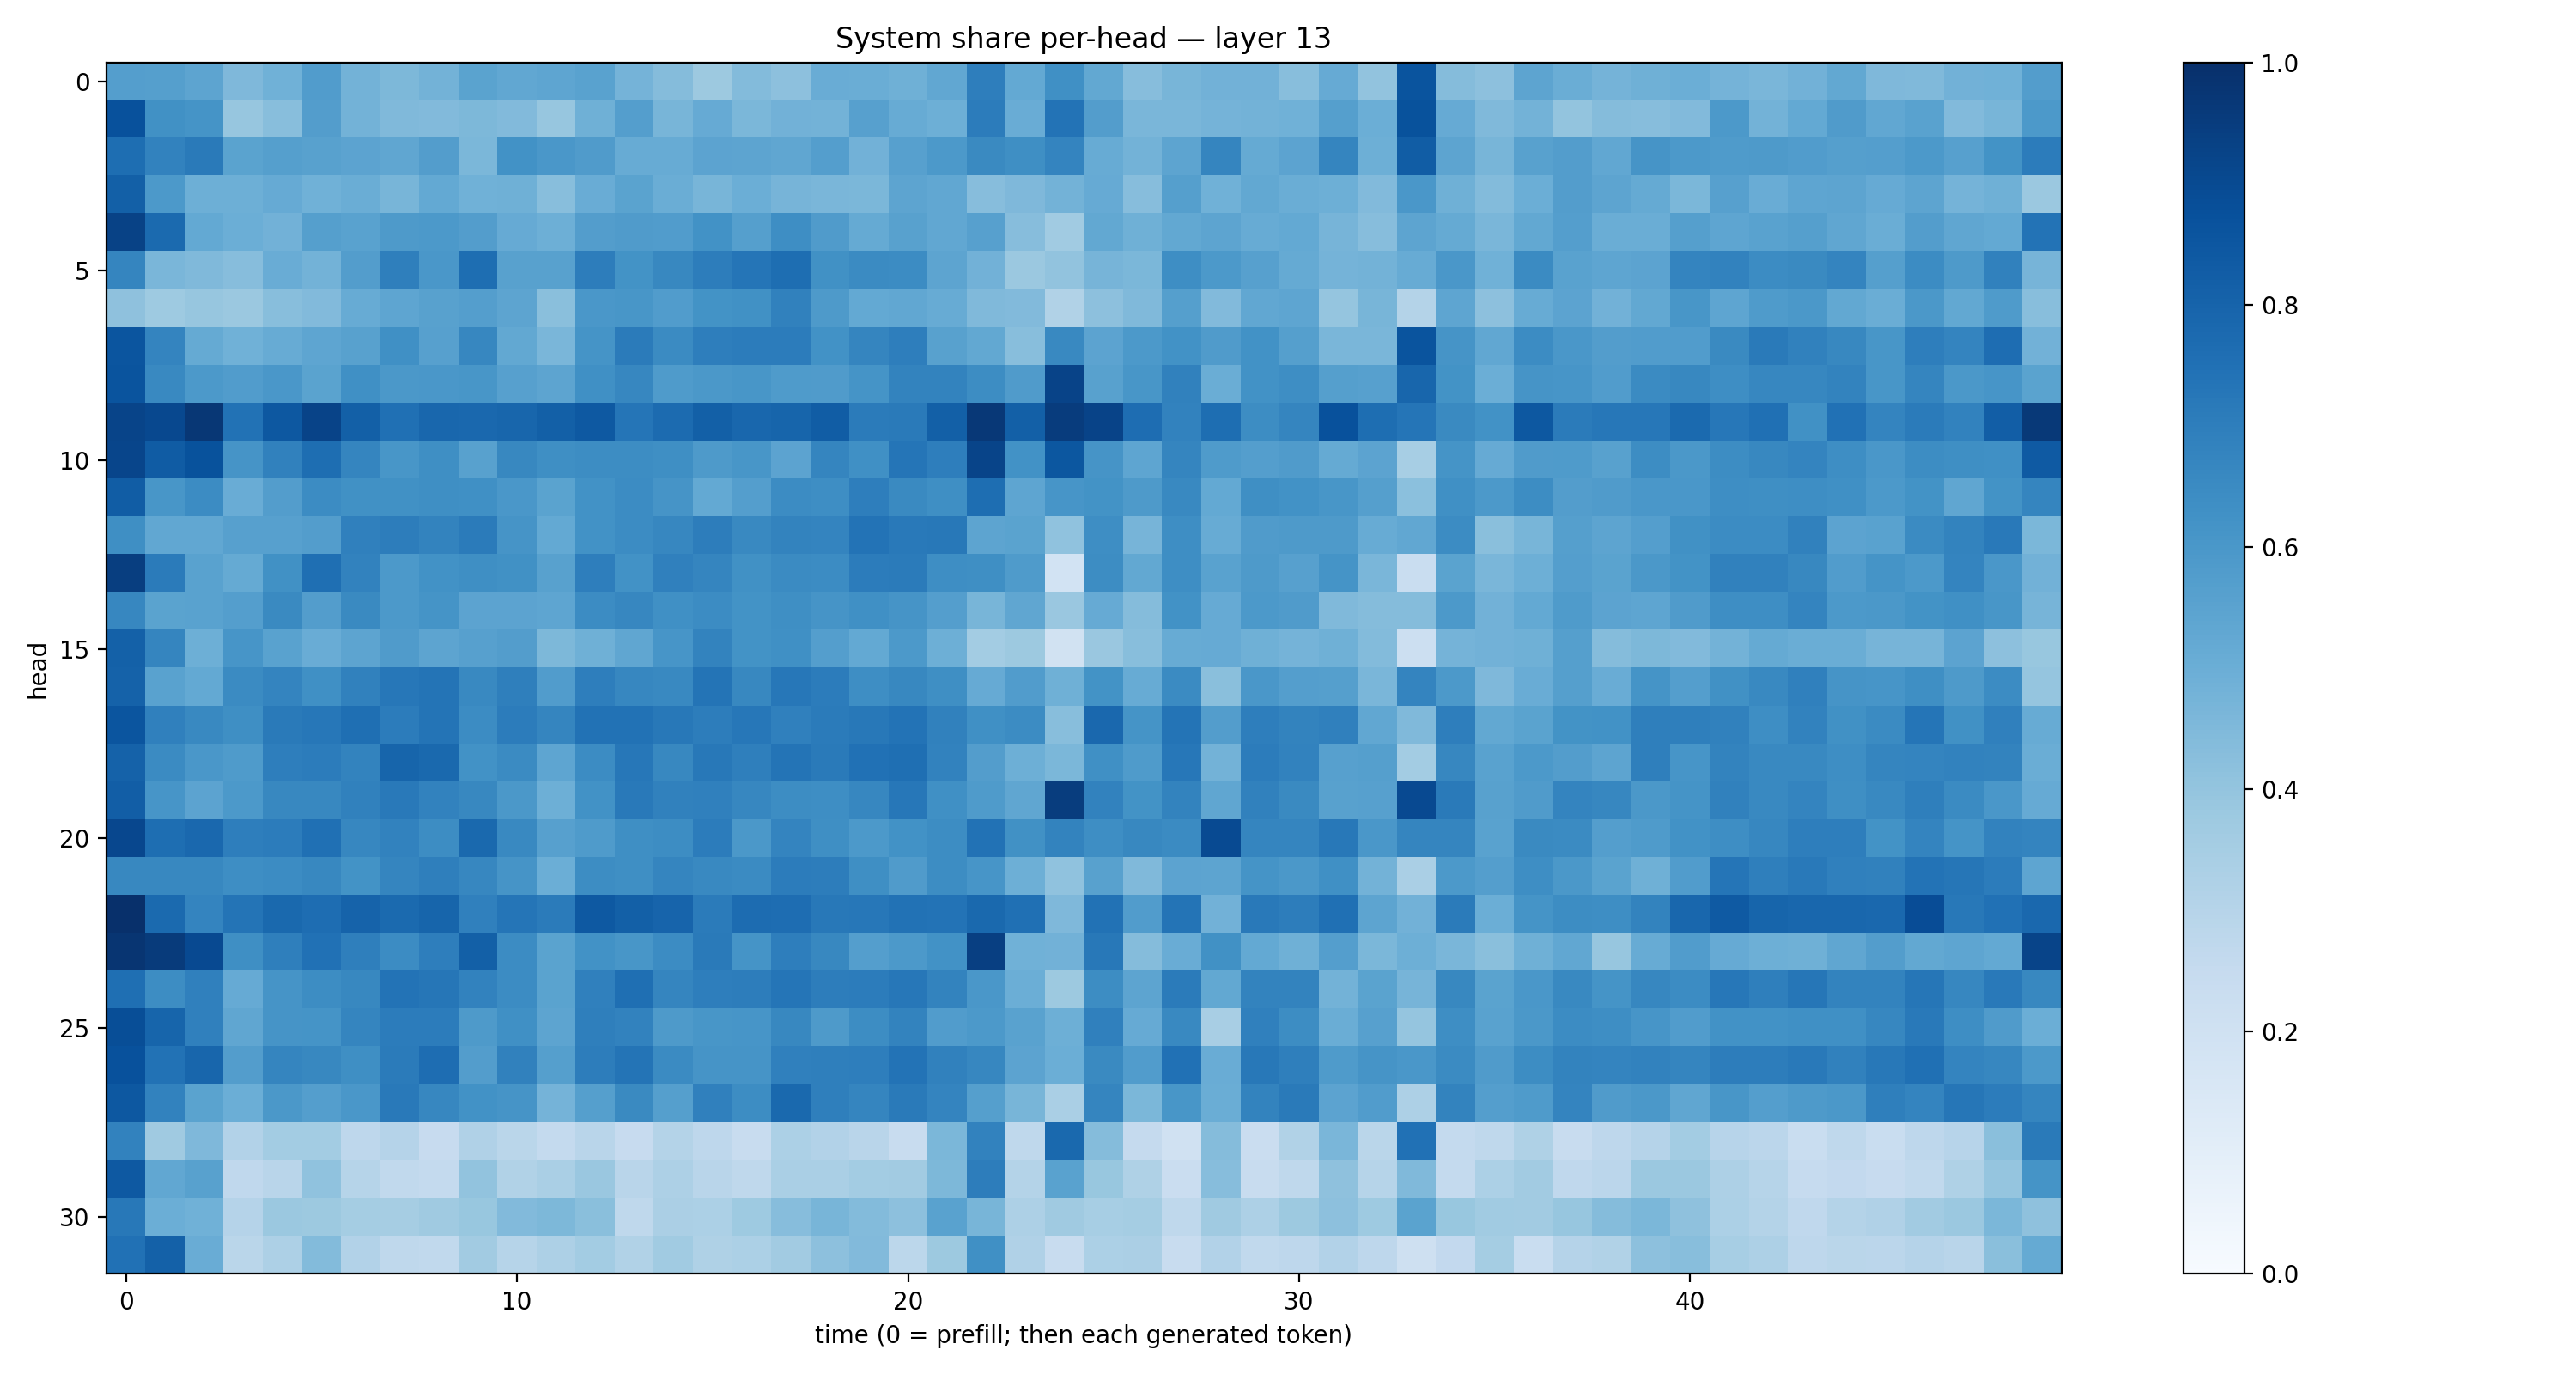

Data behind this chart, as committed beside it:
0.5667297, 0.56386495, 0.54175687, 0.4530846, 0.48733124, 0.5751082, 0.47837144, 0.45632195, 0.47758663, 0.54924196, 0.53089577, 0.536446, 0.5508246, 0.4759707, 0.43712574, 0.37855223, 0.43903026, 0.41665736, 0.50668305, 0.5017984, 0.4914623, 0.5305003, 0.6964139, 0.52276176
0.8712, 0.6269, 0.6154, 0.3924, 0.4296, 0.5739, 0.4772, 0.4473, 0.4441, 0.4563, 0.4446, 0.3922, 0.4907, 0.5699, 0.4673, 0.5152, 0.4589, 0.481, 0.4782, 0.5597, 0.5115, 0.4956, 0.7049, 0.5076
0.7594, 0.6828, 0.7113, 0.5506, 0.5632, 0.5549, 0.5454, 0.5325, 0.571, 0.4571, 0.6241, 0.6014, 0.5793, 0.5087, 0.51, 0.5455, 0.5422, 0.5314, 0.5683, 0.4829, 0.5622, 0.592, 0.6529, 0.6328
0.815, 0.5917, 0.4956, 0.4951, 0.5143, 0.4858, 0.5011, 0.4667, 0.5233, 0.4859, 0.4898, 0.4273, 0.5069, 0.5492, 0.5023, 0.4677, 0.4982, 0.472, 0.4636, 0.4578, 0.5416, 0.5287, 0.4306, 0.4496
0.9264, 0.7761, 0.5208, 0.5, 0.484, 0.5647, 0.5511, 0.5868, 0.5927, 0.5707, 0.5155, 0.4933, 0.5717, 0.5792, 0.5749, 0.6229, 0.5663, 0.638, 0.5788, 0.5176, 0.5556, 0.5276, 0.562, 0.4309
0.6695, 0.461, 0.449, 0.4326, 0.5063, 0.4803, 0.5712, 0.693, 0.5987, 0.7597, 0.5569, 0.5554, 0.7014, 0.6195, 0.6614, 0.6996, 0.7337, 0.7595, 0.625, 0.6492, 0.645, 0.5428, 0.4834, 0.38
0.4136, 0.3729, 0.3919, 0.3802, 0.4265, 0.4416, 0.5107, 0.536, 0.5561, 0.5683, 0.5391, 0.4222, 0.5994, 0.6053, 0.5745, 0.6202, 0.6262, 0.6852, 0.5873, 0.5212, 0.5296, 0.5095, 0.446, 0.4421
0.8563, 0.6731, 0.5178, 0.4869, 0.5086, 0.5385, 0.5562, 0.6296, 0.562, 0.6651, 0.5238, 0.4641, 0.6151, 0.7087, 0.6489, 0.6963, 0.7059, 0.7063, 0.6227, 0.6705, 0.6958, 0.5557, 0.5273, 0.4278
0.8616, 0.6595, 0.5931, 0.5776, 0.598, 0.5499, 0.6298, 0.5966, 0.6005, 0.6032, 0.5606, 0.5394, 0.6323, 0.6666, 0.584, 0.5972, 0.6049, 0.5854, 0.5799, 0.6171, 0.6786, 0.6769, 0.6417, 0.5796
0.9186, 0.9034, 0.9711, 0.7445, 0.8459, 0.9233, 0.8127, 0.7511, 0.7852, 0.7813, 0.7917, 0.8151, 0.8422, 0.7314, 0.773, 0.8138, 0.7882, 0.793, 0.8255, 0.7086, 0.7129, 0.8158, 0.9668, 0.8154
0.9172, 0.8308, 0.8677, 0.6131, 0.6851, 0.7592, 0.6681, 0.6016, 0.6338, 0.5574, 0.6612, 0.6329, 0.6442, 0.6437, 0.6343, 0.5878, 0.605, 0.5463, 0.6713, 0.6294, 0.7314, 0.6959, 0.9211, 0.622
0.828, 0.6027, 0.6452, 0.5067, 0.5712, 0.6465, 0.6273, 0.6251, 0.6362, 0.6299, 0.6013, 0.5484, 0.6212, 0.6461, 0.6122, 0.5207, 0.5683, 0.645, 0.6386, 0.6988, 0.6561, 0.6353, 0.7587, 0.538
0.6347, 0.5275, 0.5293, 0.5614, 0.5609, 0.5706, 0.6904, 0.7023, 0.6786, 0.71, 0.6114, 0.521, 0.6213, 0.6459, 0.6652, 0.7009, 0.657, 0.6784, 0.6751, 0.7418, 0.7159, 0.7212, 0.5402, 0.55
0.9417, 0.7108, 0.5517, 0.5176, 0.6282, 0.7554, 0.6803, 0.5921, 0.6239, 0.634, 0.6264, 0.5557, 0.6976, 0.6242, 0.6886, 0.6702, 0.6266, 0.6515, 0.6448, 0.7045, 0.7084, 0.6385, 0.6351, 0.5829
0.6672, 0.5501, 0.5539, 0.5682, 0.6562, 0.5709, 0.6531, 0.5904, 0.6169, 0.5449, 0.5464, 0.5367, 0.647, 0.6667, 0.6292, 0.6455, 0.6183, 0.6352, 0.6117, 0.6296, 0.6105, 0.5698, 0.4654, 0.5327
0.8106, 0.6689, 0.4941, 0.6089, 0.5547, 0.5069, 0.5393, 0.5798, 0.5403, 0.561, 0.5706, 0.4564, 0.4904, 0.5314, 0.6092, 0.6792, 0.6181, 0.6322, 0.5698, 0.5197, 0.5907, 0.4926, 0.3591, 0.3759
0.8074, 0.5522, 0.5197, 0.6511, 0.6756, 0.6328, 0.6844, 0.7232, 0.7376, 0.6577, 0.6949, 0.5764, 0.6966, 0.6663, 0.6582, 0.7355, 0.664, 0.7247, 0.7036, 0.6388, 0.664, 0.6347, 0.5137, 0.5775
0.8563, 0.6881, 0.6568, 0.6352, 0.7132, 0.7255, 0.756, 0.7066, 0.7346, 0.6472, 0.7052, 0.6691, 0.7441, 0.7454, 0.7191, 0.702, 0.7262, 0.6913, 0.708, 0.7199, 0.7397, 0.6858, 0.6327, 0.6468
0.8056, 0.6505, 0.6003, 0.5835, 0.6966, 0.705, 0.6781, 0.7968, 0.7808, 0.6214, 0.6523, 0.5366, 0.6464, 0.7241, 0.6614, 0.7199, 0.6951, 0.7349, 0.7134, 0.7498, 0.7546, 0.6809, 0.5724, 0.4931
0.8234, 0.6065, 0.5464, 0.5937, 0.6602, 0.6624, 0.685, 0.7155, 0.6823, 0.6603, 0.5939, 0.4954, 0.6227, 0.7166, 0.686, 0.6896, 0.6656, 0.6426, 0.6375, 0.666, 0.7241, 0.6309, 0.5831, 0.533
0.9069, 0.7584, 0.7832, 0.6968, 0.7066, 0.7515, 0.6668, 0.6817, 0.6438, 0.7775, 0.6573, 0.5591, 0.5834, 0.6354, 0.6413, 0.704, 0.5945, 0.6751, 0.6337, 0.5911, 0.624, 0.6435, 0.7459, 0.6279
0.6637, 0.6618, 0.6631, 0.6373, 0.6461, 0.6636, 0.6198, 0.67, 0.6938, 0.6675, 0.6111, 0.4975, 0.6422, 0.6361, 0.6702, 0.6588, 0.6486, 0.706, 0.702, 0.6349, 0.5804, 0.6441, 0.6073, 0.4929
0.997, 0.7735, 0.6732, 0.7361, 0.7791, 0.7644, 0.8011, 0.7755, 0.7954, 0.691, 0.7319, 0.709, 0.8436, 0.8136, 0.7997, 0.7099, 0.7666, 0.7647, 0.721, 0.7243, 0.744, 0.7414, 0.7811, 0.7524
0.9792, 0.9552, 0.8992, 0.6335, 0.6923, 0.75, 0.6949, 0.6472, 0.6976, 0.8133, 0.6477, 0.5507, 0.6218, 0.6037, 0.645, 0.7128, 0.6156, 0.6978, 0.6607, 0.5694, 0.592, 0.6212, 0.9407, 0.4869
0.7553, 0.6432, 0.6892, 0.5154, 0.6116, 0.643, 0.6622, 0.7401, 0.7299, 0.6831, 0.6471, 0.5486, 0.6896, 0.7543, 0.6718, 0.6985, 0.6995, 0.7322, 0.6996, 0.7057, 0.7238, 0.6794, 0.6008, 0.4993
0.8832, 0.7967, 0.6886, 0.5335, 0.6094, 0.617, 0.6709, 0.7063, 0.7053, 0.5895, 0.6312, 0.5391, 0.6943, 0.6834, 0.5882, 0.6037, 0.6088, 0.6627, 0.586, 0.6442, 0.6787, 0.5772, 0.5915, 0.5511
0.872, 0.7454, 0.7894, 0.5704, 0.6691, 0.6638, 0.6356, 0.7078, 0.7637, 0.573, 0.6863, 0.5628, 0.6992, 0.7347, 0.6511, 0.6115, 0.612, 0.6886, 0.6927, 0.6988, 0.7416, 0.6857, 0.666, 0.5439
0.8472, 0.6799, 0.5488, 0.4987, 0.594, 0.5687, 0.5979, 0.7171, 0.6651, 0.6232, 0.6115, 0.4738, 0.5628, 0.6543, 0.5634, 0.6906, 0.6427, 0.7809, 0.6944, 0.6686, 0.7133, 0.6744, 0.5653, 0.4679
0.6799, 0.3675, 0.4503, 0.311, 0.358, 0.3589, 0.2762, 0.3039, 0.2461, 0.3198, 0.2865, 0.2547, 0.2897, 0.2437, 0.3054, 0.2761, 0.2414, 0.3291, 0.309, 0.292, 0.2412, 0.4607, 0.6807, 0.2705
0.8406, 0.5306, 0.5565, 0.2673, 0.2902, 0.4098, 0.2987, 0.2652, 0.2541, 0.4058, 0.3133, 0.3365, 0.3851, 0.2917, 0.3252, 0.2908, 0.2709, 0.3382, 0.3377, 0.3574, 0.3596, 0.456, 0.7018, 0.3059
0.7209, 0.4999, 0.4878, 0.3026, 0.3812, 0.3757, 0.352, 0.3502, 0.3702, 0.3904, 0.4433, 0.4567, 0.4227, 0.2734, 0.3334, 0.3317, 0.3722, 0.4328, 0.4667, 0.4375, 0.4149, 0.5546, 0.4678, 0.3265
0.7468, 0.8121, 0.5061, 0.2879, 0.3261, 0.4411, 0.3104, 0.2723, 0.2635, 0.361, 0.298, 0.3264, 0.3556, 0.3137, 0.3656, 0.3217, 0.3286, 0.3594, 0.4165, 0.4444, 0.2809, 0.3768, 0.6315, 0.3199
